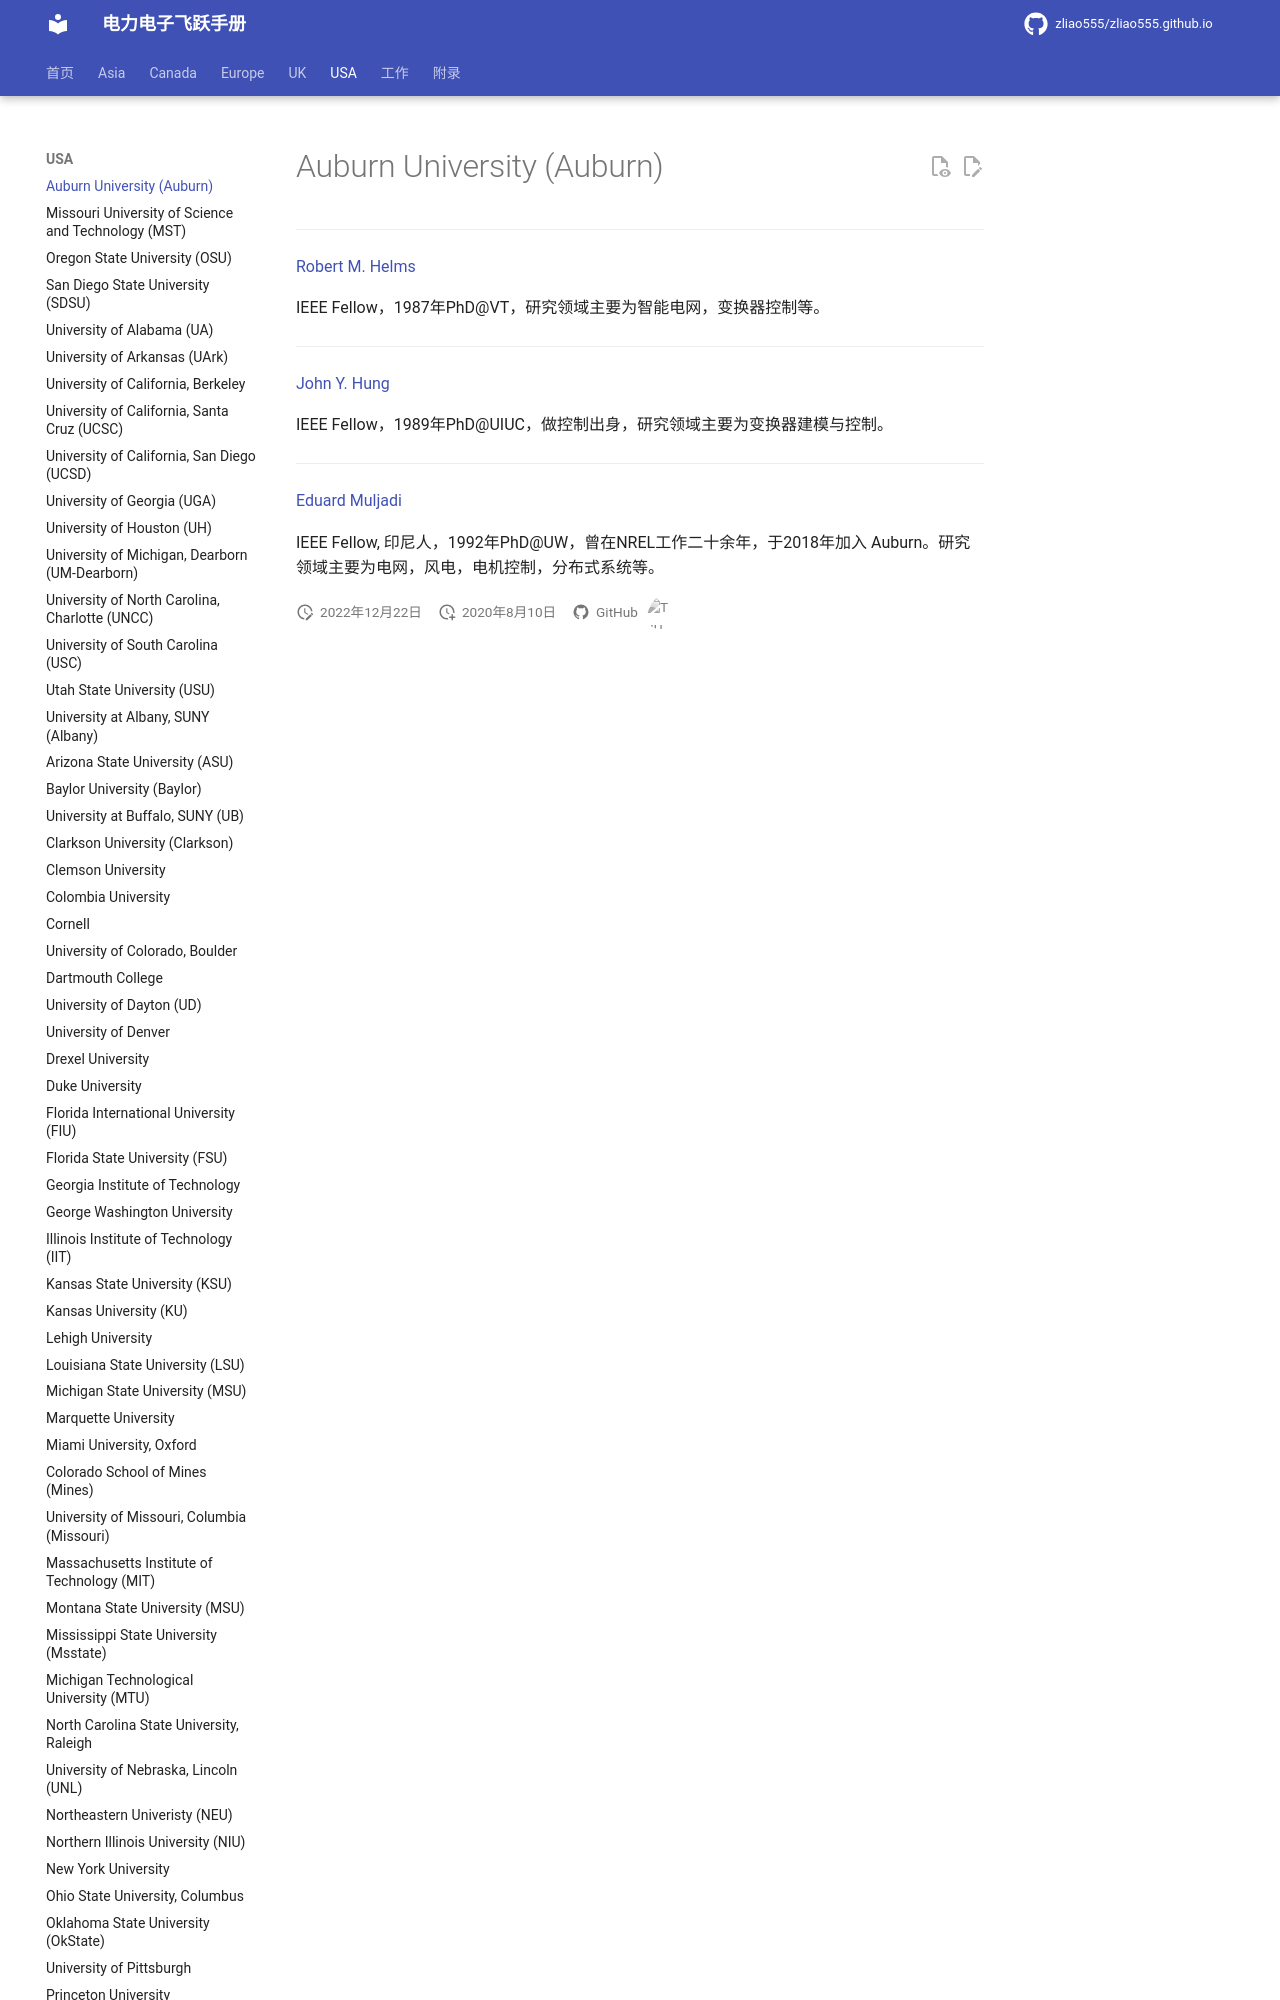

repository: zliao555/zliao555.github.io · page: USA/Auburn/index.html · generator: mkdocs

---
layout: page
title: Auburn University (Auburn)
permalink: /flying-brochure/Auburn
---
# Auburn University (Auburn)

---

[Robert M. Helms](http://www.eng.auburn.edu/users/nelmsrm/)

IEEE Fellow，1987年PhD@VT，研究领域主要为智能电网，变换器控制等。

---

[John Y. Hung](http://www.eng.auburn.edu/~hungjoh/)
